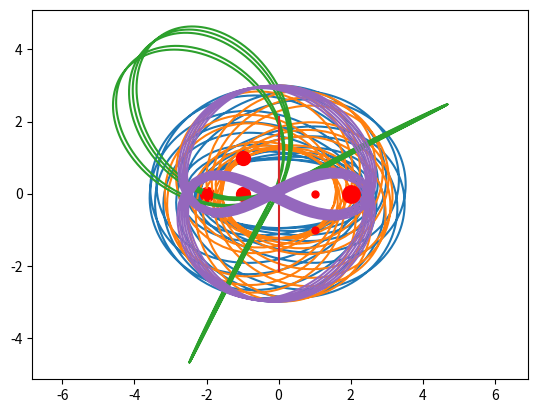

The script that saved this image:
import numpy as np
import matplotlib.pyplot as plt
import scipy.integrate as spi
import scipy.linalg as la
get_ipython().magic('matplotlib inline')

G = 4*np.pi**2 # Gravitational constant
S1 = [-2,0] # Coordinates of Star 1
S2 = [2,0] # Coordinates of Star 2
M1 = 2 # Mass of Star 1 (in solar mass)
M2 = 1 # Mass of Star 2 (in solar mass)

def f(u,t):
    d1 = la.norm([u[0]-S1[0],u[2]-S1[1]])
    d2 = la.norm([u[0]-S2[0],u[2]-S2[1]])
    dudt = [0,0,0,0]
    dudt[0] = u[1]
    dudt[1] = -G*M1*(u[0]-S1[0])/d1**3 - G*M2*(u[0]-S2[0])/d2**3
    dudt[2] = u[3]
    dudt[3] = -G*M1*(u[2]-S1[1])/d1**3 - G*M2*(u[2]-S2[1])/d2**3
    return dudt

u0 = [0,5,3,0] # Initial conditions of the planet: [xposition,xvelocity,yposition,yvelocity]
t = np.linspace(0,30,2000) # Array of time values (in years)
u = spi.odeint(f,u0,t) # Solve system: u = [xposition,xvelocity,yposition,yvelocity]

plt.plot(u[:,0],u[:,2]) # Plot trajectory of the planet
plt.plot(S1[0],S1[1],'ro',markersize=5*M1) # Plot Star 1 as a red star
plt.plot(S2[0],S2[1],'ro',markersize=5*M2) # Plot Star 2 as a red star
plt.axis('equal')
plt.show()

def euler_three_body(S1,S2,M1,M2,u0,tf,numpoints=1000):
    '''
    Plot the trajectory of a planet in Euler's three-body problem.
    
    S1 - list of length 2, coordinates of Star 1
    S2 - list of length 2, coordinates of Star 2
    M1 - mass of Star 1 (in solar mass)
    M2 - mass of Star 2 (in solar mass)
    u0 - list of length 4, initial conditions of the planet: [xposition,xvelocity,yposition,yvelocity]
    tf - final time (in years), plot the trajectory for t in [0,tf]
    numpoints - the number of time values in the plot (default 1000)
    '''
    
    # Define the vector function on the right side of the system of the equations
    def f(u,t):
        d1 = la.norm([u[0]-S1[0],u[2]-S1[1]])
        d2 = la.norm([u[0]-S2[0],u[2]-S2[1]])
        dudt = [0,0,0,0]
        dudt[0] = u[1]
        dudt[1] = -G*M1*(u[0]-S1[0])/d1**3 - G*M2*(u[0]-S2[0])/d2**3
        dudt[2] = u[3]
        dudt[3] = -G*M1*(u[2]-S1[1])/d1**3 - G*M2*(u[2]-S2[1])/d2**3
        return dudt

    t = np.linspace(0,tf,numpoints) # Array of time values (in years)
    u = spi.odeint(f,u0,t) # Solve system: u = [xposition,xvelocity,yposition,yvelocity]

    plt.plot(u[:,0],u[:,2]) # Plot trajectory of the planet
    plt.plot(S1[0],S1[1],'ro',markersize=5*M1) # Plot Star 1 as a red star
    plt.plot(S2[0],S2[1],'ro',markersize=5*M2) # Plot Star 2 as a red star
    plt.axis('equal')
    plt.show()

euler_three_body([-1,0],[1,0],2,1,[0,5,3,0],30)

euler_three_body([-1,1],[1,-1],2,1,[0,10,0,5],30)

euler_three_body([-2,0],[2,0],1,1,[0,0,0,5],5)

euler_three_body([-2,0],[2,0],1.5,2.5,[0,4.8,3,0],20)

